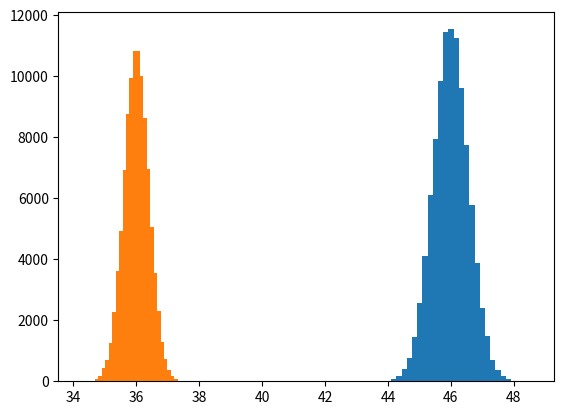

Reproduce this figure in Python.
import numpy
import matplotlib.pyplot as plt

n = 100000

x_0 = numpy.random.normal(loc = 36, scale = 0.4, size = n)
v = numpy.random.normal(loc = 5, scale = 0.2, size = n)

def mapping(a, b):
    result = []

    if len(a) == len(b):
        for i in range(len(a)):
            result.append(a[i] + 2 * b[i])
    
    return result

r = mapping(x_0, v)

plt.hist(r, bins = 30)
plt.hist(x_0, bins = 31)
plt.show()